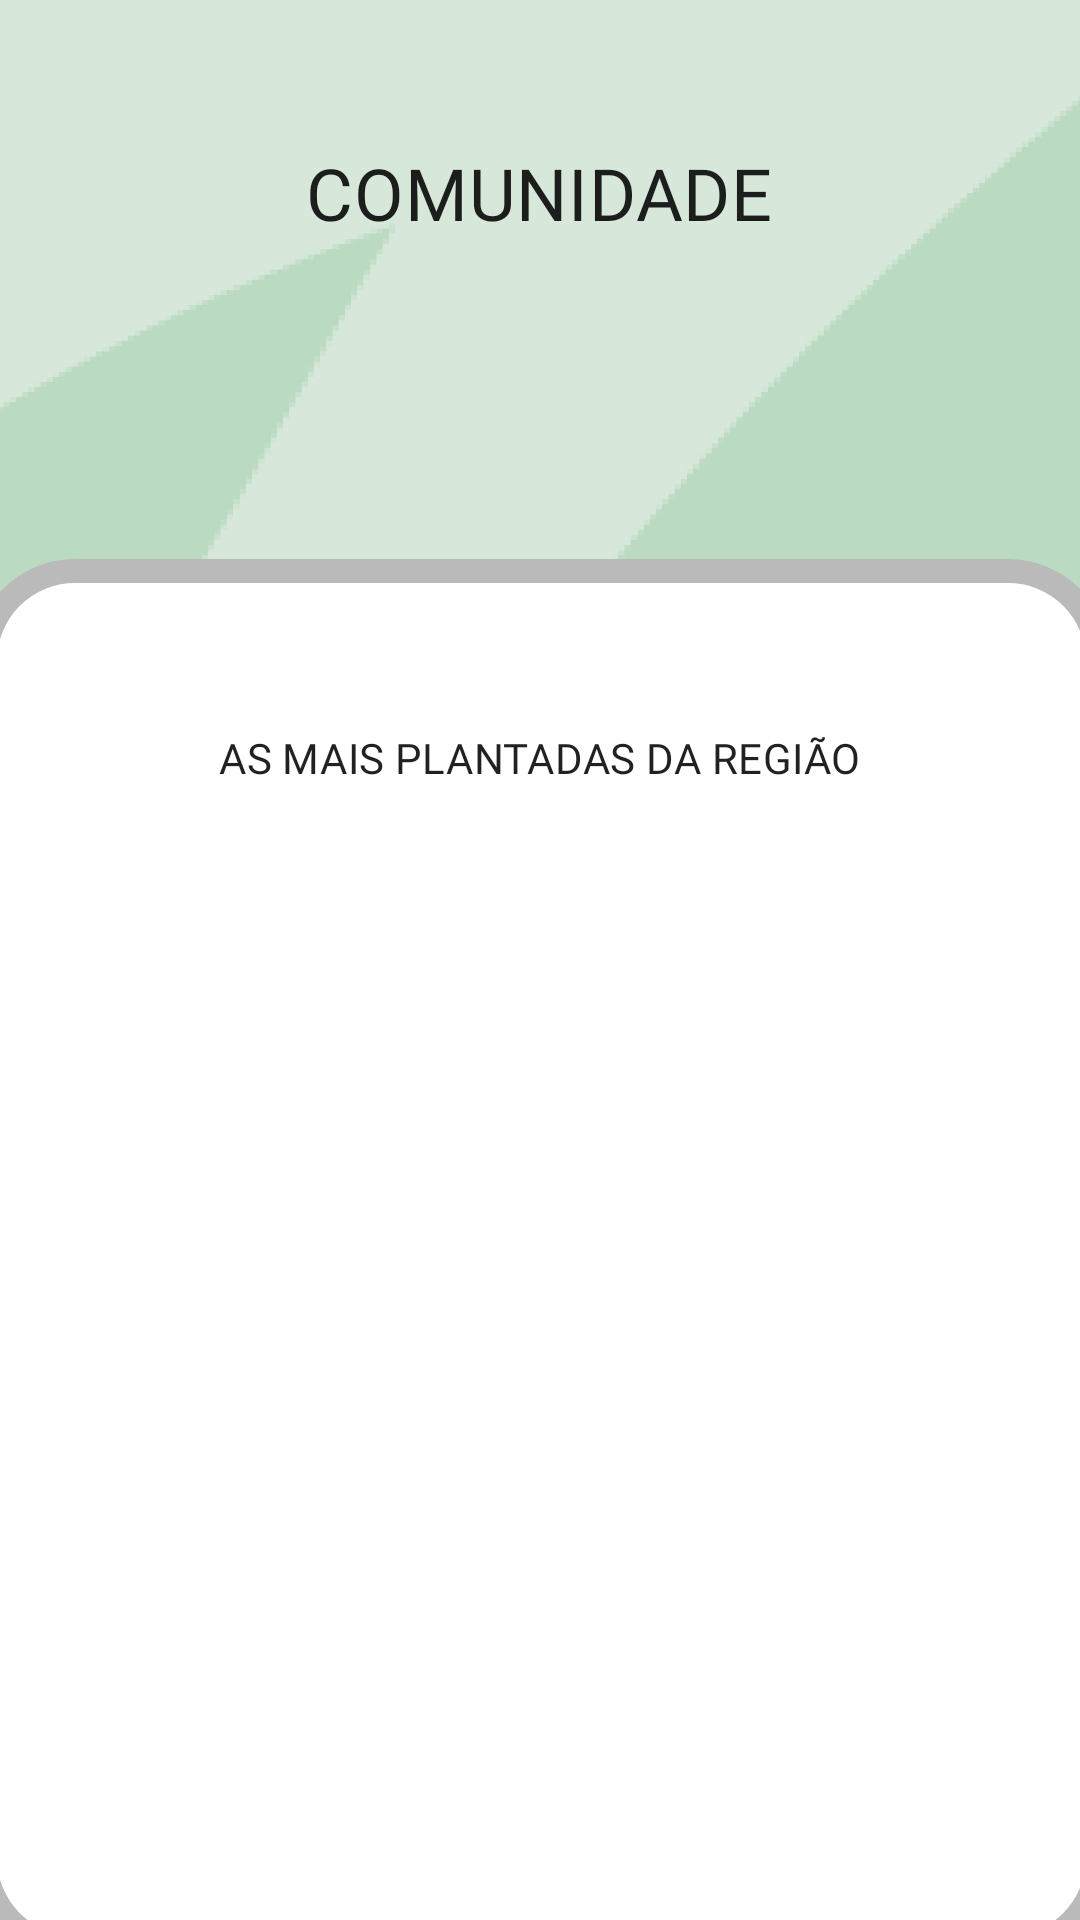

Layout XML and referenced resources for this Android screen:
<!-- AndroidManifest.xml: application theme Theme.GreenFootprint -->
<!-- res/layout/activity_sug__map.xml -->
<?xml version="1.0" encoding="utf-8"?>
<androidx.constraintlayout.widget.ConstraintLayout xmlns:android="http://schemas.android.com/apk/res/android"
    xmlns:app="http://schemas.android.com/apk/res-auto"
    xmlns:tools="http://schemas.android.com/tools"
    android:layout_width="match_parent"
    android:layout_height="match_parent"
    tools:context=".ui.activity.Sug_MapActivity"
    android:background="@drawable/fundo_menu">

    <TextView
        android:id="@+id/textView2"
        android:layout_width="204dp"
        android:layout_height="47dp"
        android:layout_marginTop="48dp"
        android:text="Comunidade"
        android:textAlignment="center"
        android:textAppearance="@style/TextAppearance.MaterialComponents.Button.BaseButton"
        android:textSize="24sp"
        app:layout_constraintEnd_toEndOf="parent"
        app:layout_constraintHorizontal_bias="0.497"
        app:layout_constraintStart_toStartOf="parent"
        app:layout_constraintTop_toTopOf="parent" />

    <ImageView
        android:id="@+id/tv_top10"
        android:layout_width="379dp"
        android:layout_height="467dp"
        android:layout_marginTop="105dp"
        app:layout_constraintBottom_toBottomOf="parent"
        app:layout_constraintEnd_toEndOf="parent"
        app:layout_constraintStart_toStartOf="parent"
        app:layout_constraintTop_toBottomOf="@+id/textView2"
        app:layout_constraintVertical_bias="0.515"
        app:srcCompat="@drawable/custom_button2" />

    <TextView
        android:id="@+id/textView4"
        android:layout_width="300dp"
        android:layout_height="43dp"
        android:layout_marginTop="98dp"
        android:text="As Mais Plantadas da região"
        android:textAlignment="center"
        android:textAppearance="@style/TextAppearance.MaterialComponents.Button.BaseTxt"
        android:textSize="14sp"
        app:layout_constraintBottom_toBottomOf="@+id/tv_top10"
        app:layout_constraintEnd_toEndOf="parent"
        app:layout_constraintHorizontal_bias="0.495"
        app:layout_constraintStart_toStartOf="parent"
        app:layout_constraintTop_toBottomOf="@+id/textView2"
        app:layout_constraintVertical_bias="0.12" />

</androidx.constraintlayout.widget.ConstraintLayout>
<!-- resources referenced by this layout -->
<resources>
  <!-- drawable custom_button2 (drawable) -->
  <?xml version="1.0" encoding="utf-8"?>
  <shape xmlns:android="http://schemas.android.com/apk/res/android" android:shape="rectangle" >
  
      <solid android:color="@color/white"/>
      <stroke android:color="@color/cinza_claro" android:width="8dp"/>
      <corners android:radius="30dp"/>
  </shape>
  <!-- drawable fundo_menu: png bitmap (drawable, 129137 bytes) -->
  <style name="TextAppearance.MaterialComponents.Button.BaseButton">
          <item name="android:textStyle">normal</item>
          <item name="fontFamily">@font/montserrat_medium</item>
          <item name="android:fontFamily">@font/montserrat_medium</item>
          <item name="android:letterSpacing">0.01</item>
          <item name="android:textSize">16sp</item>
          <item name="android:textAllCaps">true</item>
      </style>
  <style name="TextAppearance.MaterialComponents.Button.BaseTxt">
          <item name="android:textStyle">normal</item>
          <item name="fontFamily">@font/manrope_bold</item>
          <item name="android:fontFamily">@font/manrope_bold</item>
          <item name="android:letterSpacing">0.01</item>
          <item name="android:textSize">16sp</item>
          <item name="android:textAllCaps">true</item>
      </style>
  <style name="Theme.GreenFootprint" parent="Theme.MaterialComponents.DayNight.NoActionBar">
  
          
          <item name="colorPrimary">@color/green_400</item>
          <item name="colorPrimaryVariant">@color/green_700</item>
          <item name="colorOnPrimary">@color/grey_200</item>
  
          
          <item name="colorSecondary">@color/pool_green</item>
          <item name="colorSecondaryVariant">@color/green_800</item>
          <item name="colorOnSecondary">@color/grey_800</item>
  
          
          <item name="android:statusBarColor" tools:targetApi="l">?attr/colorPrimaryVariant</item>
  
          
          <item name="primaryButtonStyle">@style/Widget.MaterialComponents.Button.OutlinedButton.PrimaryButton</item>
  
          <item name="onboardingTitleStyle">@style/Widget.OnboardTitle</item>
          <item name="onboardingSubtitleStyle">@style/Widget.OnboardSubTitle</item>
  
      </style>
  <color name="white">#FFFFFFFF</color>
  <color name="cinza_claro">#BABABA</color>
</resources>
